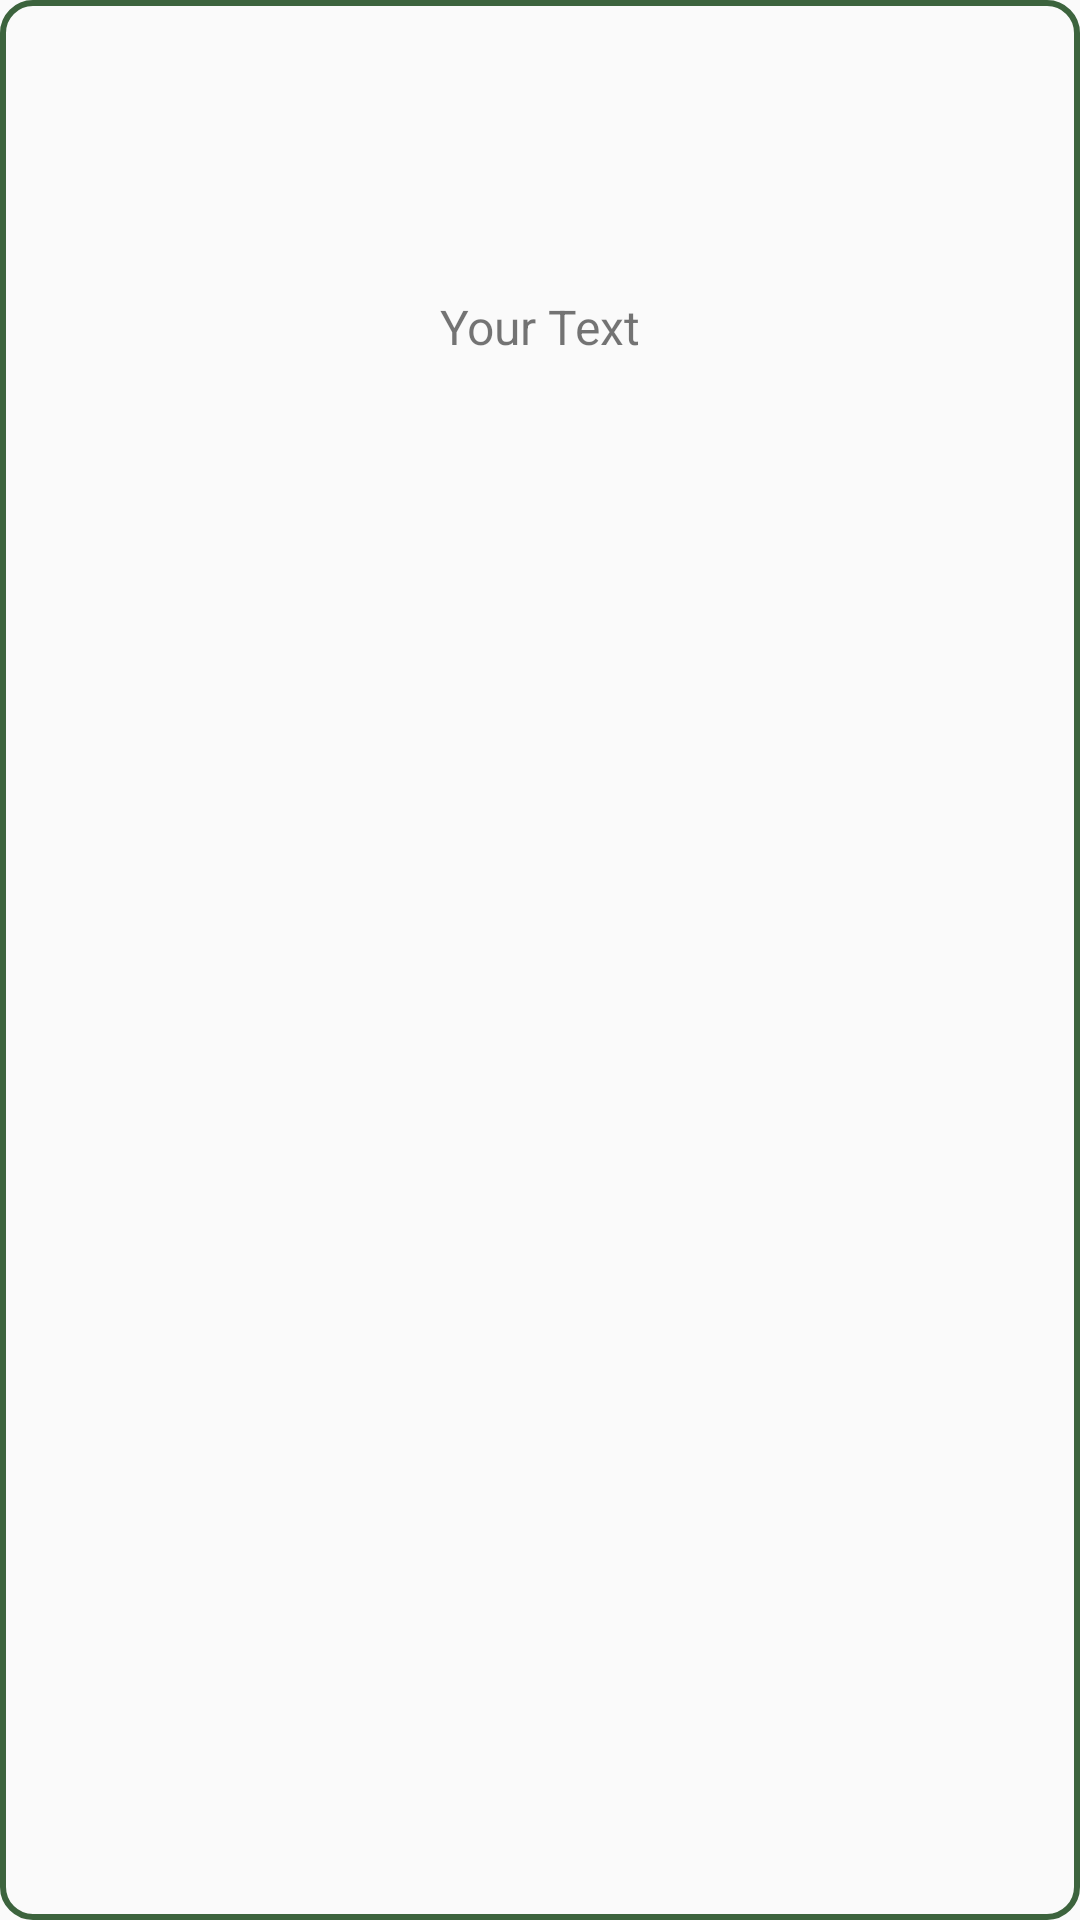

Produce the Android XML layout that renders to this screen, including the resource entries it uses.
<!-- AndroidManifest.xml: application theme Theme.SurakshaMitra -->
<!-- res/layout/agencyrecyclerview.xml -->
<LinearLayout xmlns:android="http://schemas.android.com/apk/res/android"
    android:layout_width="match_parent"
    android:layout_height="wrap_content"
    android:orientation="vertical"
    android:layout_margin="2dp"
    android:background="@drawable/textround"

    >

    <ImageView
        android:paddingTop="5dp"
        android:id="@+id/imageView"
        android:layout_width="90dp"
        android:layout_height="90dp"
        android:scaleType="centerCrop"
        android:layout_gravity="center"
         />

    <TextView
        android:id="@+id/textView"
        android:layout_width="match_parent"
        android:layout_height="wrap_content"
        android:layout_marginTop="8dp"
        android:gravity="center"
        android:text="Your Text"
        android:textSize="16sp" />
</LinearLayout>
<!-- resources referenced by this layout -->
<resources>
  <!-- drawable textround (drawable) -->
  <?xml version="1.0" encoding="utf-8"?>
  <shape xmlns:android="http://schemas.android.com/apk/res/android">
  
  
      <stroke android:width="2sp" android:color="#3C633D" />
      <corners
          android:bottomRightRadius="10dp"
          android:bottomLeftRadius="10dp"
          android:topLeftRadius="10dp"
          android:topRightRadius="10dp" />
  </shape>
  <style name="Theme.SurakshaMitra" parent="Base.Theme.SurakshaMitra" />
  <style name="Base.Theme.SurakshaMitra" parent="Theme.AppCompat.DayNight.NoActionBar">
          
          
      </style>
</resources>
